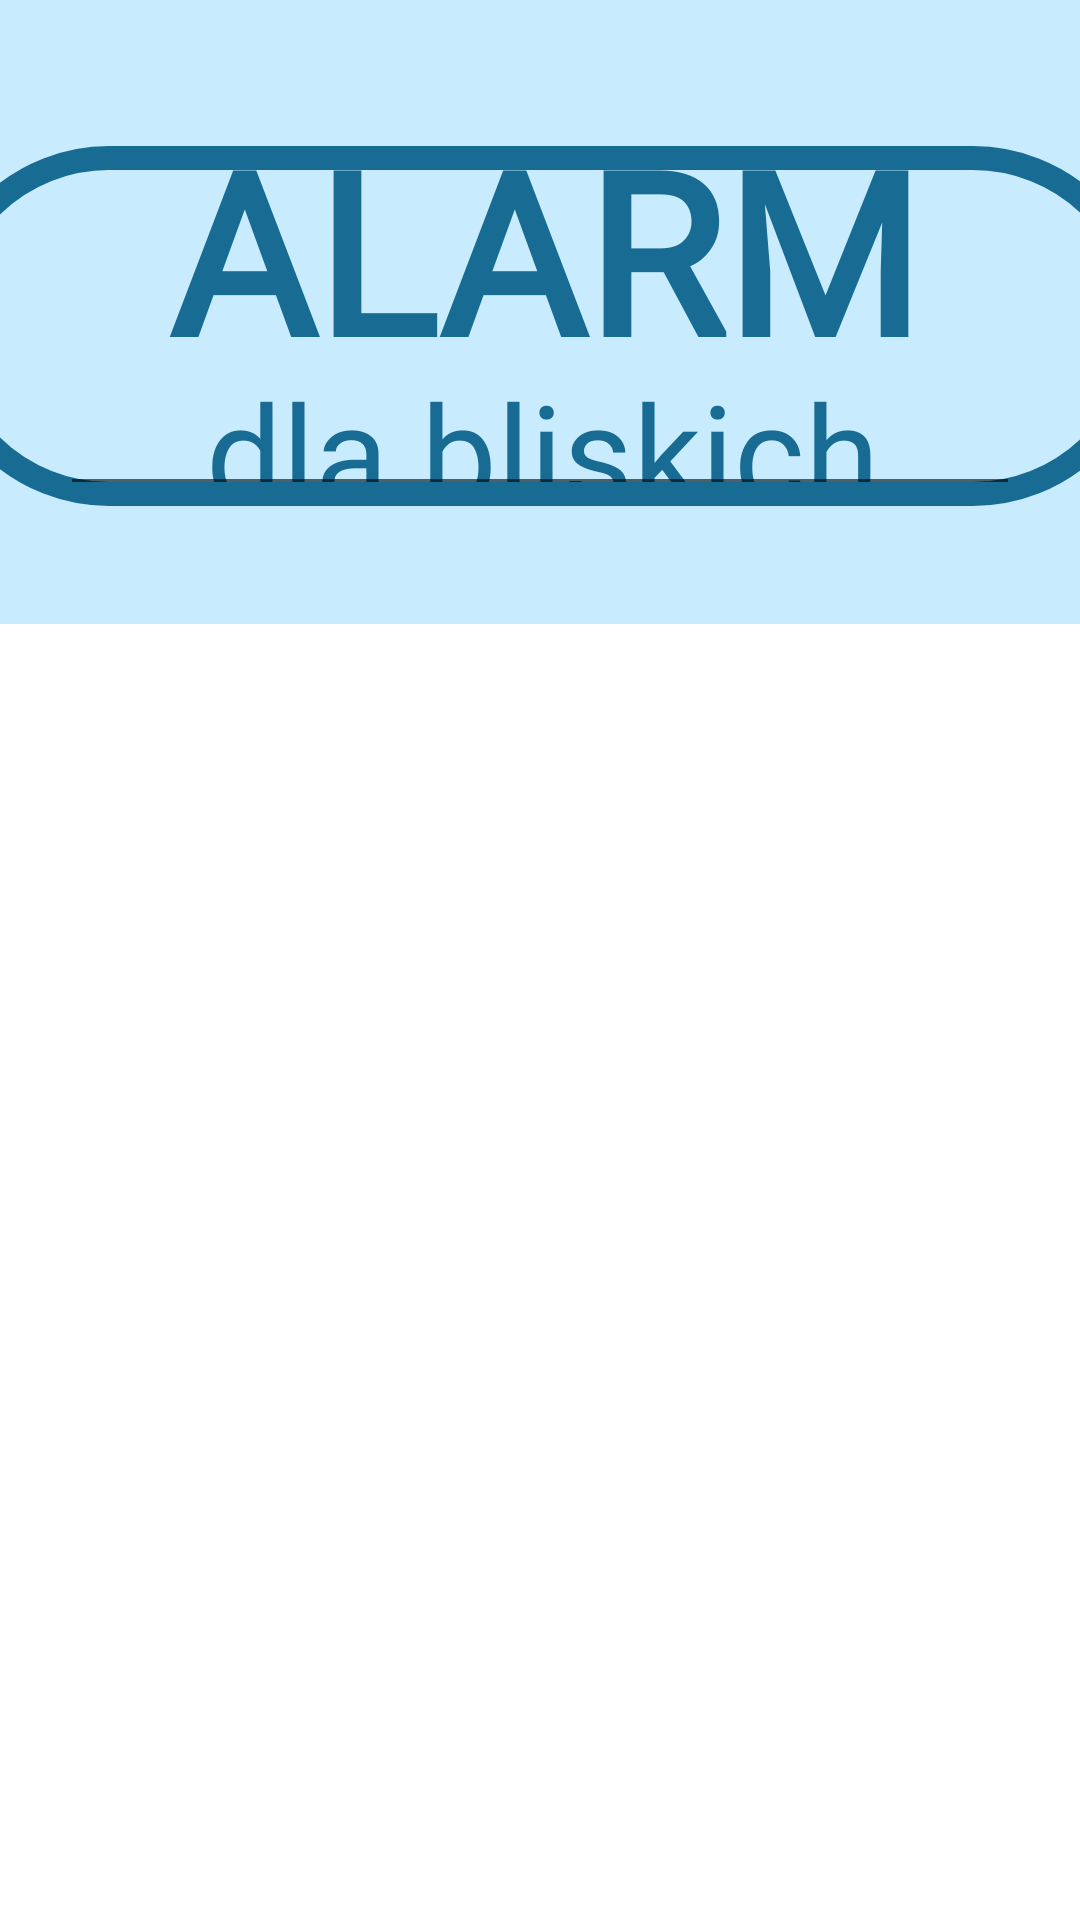

Write the Android layout XML for this screen, with the resource values it uses.
<!-- AndroidManifest.xml: application theme Theme.ALARMYDLABLISKICH -->
<!-- res/layout/reg_2.xml -->
<?xml version="1.0" encoding="utf-8"?>
<androidx.constraintlayout.widget.ConstraintLayout xmlns:android="http://schemas.android.com/apk/res/android"
    xmlns:app="http://schemas.android.com/apk/res-auto"
    xmlns:tools="http://schemas.android.com/tools"
    android:layout_width="match_parent"
    android:layout_height="match_parent">

    <View
        android:id="@+id/view"
        android:layout_width="546dp"
        android:layout_height="208dp"
        android:background="@color/lightblue"
        tools:layout_editor_absoluteX="-6dp"
        tools:layout_editor_absoluteY="1dp" />

    <TextView
        android:id="@+id/ALARM"
        android:layout_width="282dp"
        android:layout_height="153dp"
        android:fontFamily="@font/trebucbd"
        android:text="ALARM"
        android:textAlignment="center"
        android:textColor="@color/blue"
        android:textSize="75dp"
        android:textStyle="bold"
        app:layout_constraintBottom_toBottomOf="@+id/view"
        app:layout_constraintEnd_toEndOf="parent"
        app:layout_constraintHorizontal_bias="0.517"
        app:layout_constraintStart_toStartOf="@+id/view"
        app:layout_constraintTop_toTopOf="@+id/view"
        app:layout_constraintVertical_bias="0.6" />

    <TextView
        android:id="@+id/dla_bliskich"
        android:layout_width="286dp"
        android:layout_height="88dp"
        android:fontFamily="@font/trebucbd"
        android:text="dla bliskich"
        android:textAlignment="center"
        android:textColor="@color/blue"
        android:textSize="45dp"
        app:layout_constraintBottom_toBottomOf="@+id/view"
        app:layout_constraintEnd_toEndOf="parent"
        app:layout_constraintHorizontal_bias="0.508"
        app:layout_constraintStart_toStartOf="@+id/view"
        app:layout_constraintTop_toTopOf="@+id/view"
        app:layout_constraintVertical_bias="1.0" />

    <ImageView
        app:backgroundTint="@null"
        android:id="@+id/imie"
        android:layout_width="408dp"
        android:layout_height="120dp"
        android:layout_marginBottom="648dp"
        android:background="@drawable/cylindric_empty"
        app:layout_constraintBottom_toBottomOf="parent"
        app:layout_constraintEnd_toEndOf="parent"
        app:layout_constraintStart_toStartOf="parent" />

    <ImageView
        android:id="@+id/logowanie"
        android:layout_width="408dp"
        android:layout_height="120dp"
        android:layout_marginBottom="336dp"
        android:background="@drawable/cylindric_empty"
        app:layout_constraintBottom_toBottomOf="parent"
        app:layout_constraintEnd_toEndOf="parent"
        app:layout_constraintStart_toStartOf="parent"
        app:layout_constraintTop_toBottomOf="@+id/imie"
        app:layout_constraintVertical_bias="0.296" />

    <EditText
        android:id="@+id/pass"
        android:layout_width="325dp"
        android:layout_height="113dp"
        android:fontFamily="@font/trebucbd"
        android:inputType="text"
        android:textAlignment="center"
        android:textSize="35sp"
        app:layout_constraintBottom_toBottomOf="@+id/imie"
        app:layout_constraintEnd_toEndOf="@+id/imie"
        app:layout_constraintStart_toStartOf="@+id/imie" />

    <EditText
        android:id="@+id/pass_1"
        android:layout_width="320dp"
        android:layout_height="106dp"
        android:fontFamily="@font/trebucbd"
        android:inputType="text"
        android:textAlignment="center"
        android:textSize="35sp"
        app:layout_constraintBottom_toBottomOf="@+id/logowanie"
        app:layout_constraintEnd_toEndOf="@+id/logowanie"
        app:layout_constraintStart_toStartOf="@+id/logowanie" />

    <TextView
        android:layout_width="410dp"
        android:layout_height="39dp"
        android:layout_marginStart="242dp"
        android:layout_marginTop="152dp"
        android:layout_marginEnd="268dp"
        android:fontFamily="@font/trebucbd"
        android:text="hasło:"
        android:textAlignment="center"
        android:textColor="@color/blue"
        android:textSize="35sp"
        android:textStyle="bold"
        app:layout_constraintEnd_toEndOf="parent"
        app:layout_constraintHorizontal_bias="0.463"
        app:layout_constraintStart_toStartOf="parent"
        app:layout_constraintTop_toBottomOf="@+id/view" />

    <TextView
        android:id="@+id/textView2"
        android:layout_width="410dp"
        android:layout_height="39dp"
        android:layout_marginStart="242dp"
        android:layout_marginTop="328dp"
        android:layout_marginEnd="268dp"
        android:fontFamily="@font/trebucbd"
        android:text="powtórz hasło:"
        android:textAlignment="center"
        android:textColor="@color/blue"
        android:textSize="35sp"
        android:textStyle="bold"
        app:layout_constraintEnd_toEndOf="parent"
        app:layout_constraintHorizontal_bias="0.468"
        app:layout_constraintStart_toStartOf="parent"
        app:layout_constraintTop_toBottomOf="@+id/view" />

</androidx.constraintlayout.widget.ConstraintLayout>
<!-- resources referenced by this layout -->
<resources>
  <color name="blue">#186c94</color>
  <color name="lightblue">#c8ecfe</color>
  <!-- drawable cylindric_empty (drawable) -->
  <?xml version="1.0" encoding="utf-8"?>
  <shape xmlns:tools="http://schemas.android.com/tools"
      xmlns:android="http://schemas.android.com/apk/res/android"
      tools:ignore="ExtraText">
      android:shape="rectangle">
      <stroke
          android:color="@color/blue"
          android:width="8dp"/>
      <corners
          android:radius="190dp"/>
      <solid
          android:alpha="1.0"/>
  </shape>
  <style name="Theme.ALARMYDLABLISKICH" parent="Theme.MaterialComponents.DayNight.DarkActionBar">
          
          <item name="colorPrimary">@color/blue</item>
          <item name="colorPrimaryVariant">@color/blue</item>
          <item name="colorOnPrimary">@color/white</item>
          
          <item name="colorSecondary">@color/teal_200</item>
          <item name="colorSecondaryVariant">@color/teal_700</item>
          <item name="colorOnSecondary">@color/black</item>
          
          <item name="android:statusBarColor" tools:targetApi="l">?attr/colorPrimaryVariant</item>
          
      </style>
  <color name="white">#FFFFFFFF</color>
  <color name="teal_200">#FF03DAC5</color>
  <color name="teal_700">#FF018786</color>
  <color name="black">#FF000000</color>
</resources>
